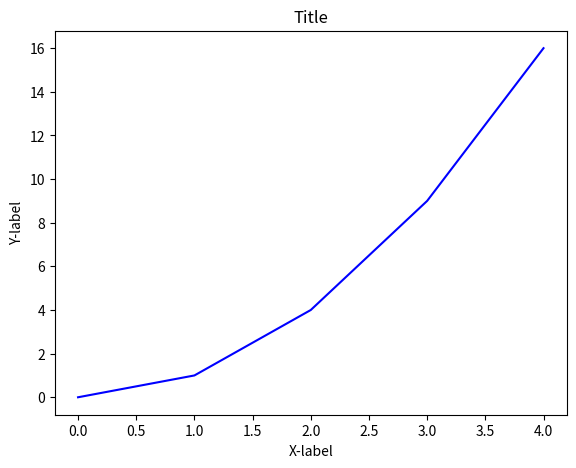

Python code for this plot:
print("Hello Everyone! This is the 4th day of plotting graphs using matplotlib")








from matplotlib import pyplot as plt

x = [0, 1, 2, 3, 4]
y = [0, 1, 4, 9, 16]

fig = plt.figure()

axis = fig.add_axes([0.1 , 0.1 , 0.8 , 0.8])

axis.plot(x , y , 'b')
axis.set_xlabel('X-label')
axis.set_ylabel('Y-label')
axis.set_title('Title')

plt.show()
